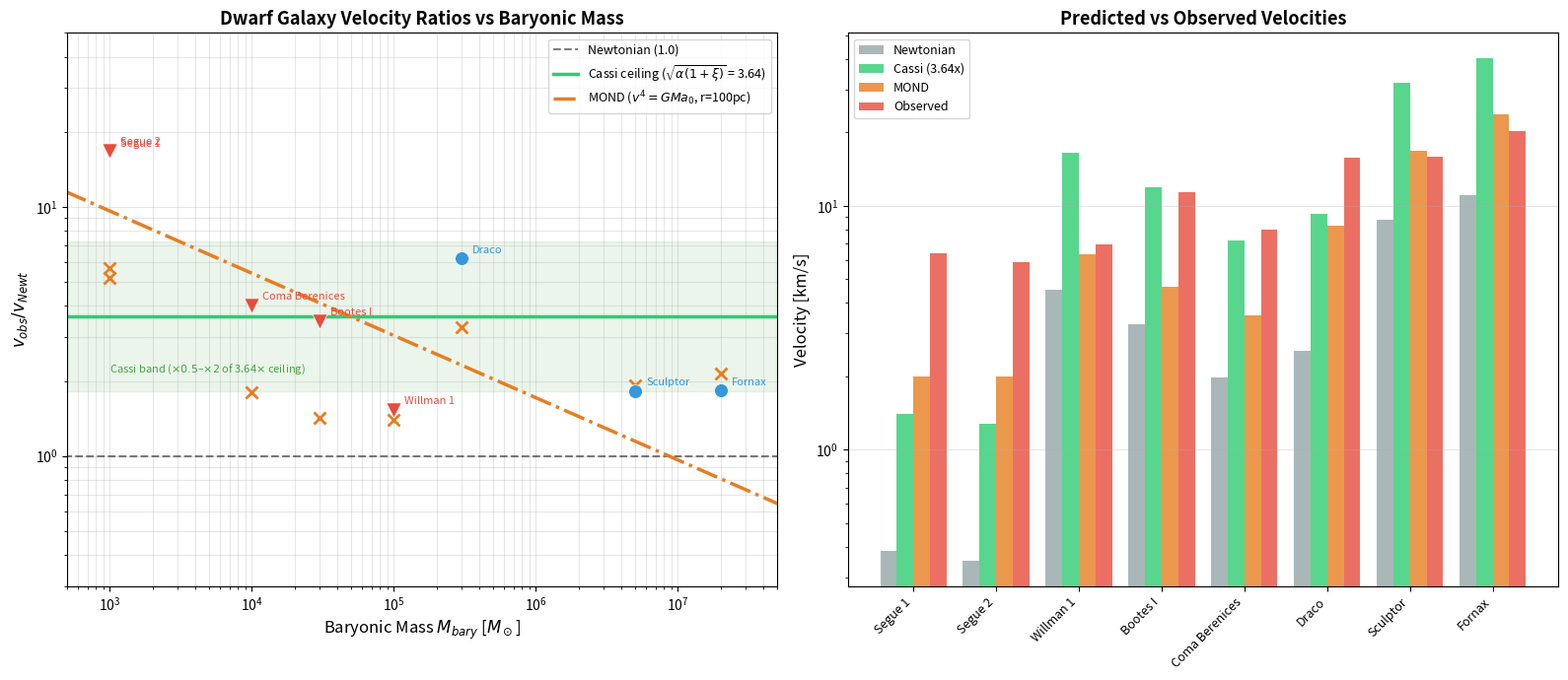

The matplotlib source for this figure: (Note: this script raises an exception after producing the figure.)
"""
Path 10: Cassi saturation ceiling vs MOND — Ultra-Faint Dwarf Galaxy Test
=========================================================================

Tests the key prediction from Path 9 (`path9_cassi_vs_mond.py`):
  - Cassi full-coupling ceiling: v_obs/v_Newt <= sqrt(alpha(1+xi)) ~ 3.64
    (SATURATES), with xi = phi^6 ~ 17.944 and alpha = 0.7 the halo Yang
    fraction (cosmology/observational_constraints.md Sec 2.6;
    foundations/phi_attractor_synthesis.md Sec 13, revised 2026-07-31)
  - MOND:            v_obs/v_Newt ~ sqrt(a0/a)          (GROWS unboundedly)

Revised 2026-08-03: the earlier ceiling sqrt(phi) ~ 1.27 came from the
withdrawn approximate coupling G_eff/G_N = 1 + (phi-1)q and is obsolete.
The full two-fluid coupling G_eff/G = alpha(1+xi*q) saturates at
sqrt(alpha(1+xi)) = sqrt(0.7 x 18.94) ~ 3.64 (reached only where q -> 1,
i.e. rho << rho_ref — exactly the ultra-faint regime).

Ultra-faint dwarfs (a << a0) are the decisive test case.
At a ~ 0.001 a0:
  Cassi predicts: ratio <= 3.64 (ceiling)
  MOND predicts:  ratio ~ sqrt(1000) ~ 31

Data: observed line-of-sight velocity dispersions, half-light radii,
and estimated baryonic (stellar) masses for 8 classical + ultra-faint dwarfs.

Convention: v_circ = sqrt(3) * sigma_v  (isotropic virial)
"""

import numpy as np
import matplotlib
matplotlib.use('Agg')
import matplotlib.pyplot as plt
import os

# ── Constants ──────────────────────────────────────────────────────────────
G       = 6.674e-11      # m^3 / (kg s^2)
M_sun   = 1.989e30       # kg
pc      = 3.086e16       # m
a0_mond = 1.2e-10        # m/s^2  (MOND acceleration scale)
PHI     = (1.0 + np.sqrt(5.0)) / 2.0   # golden ratio ~ 1.618
XI      = PHI ** 6                      # Qi-gravity coupling xi = phi^6 ~ 17.944
ALPHA_HALO = 0.7                        # halo Yang fraction pi/rho (MW halo regime)
CEILING = np.sqrt(ALPHA_HALO * (1.0 + XI))   # Cassi saturation limit ~ 3.64

# ── Dwarf Galaxy Catalog ───────────────────────────────────────────────────
# (name, sigma_v [km/s], r_half [pc], M_baryon [M_sun])
# Sources: Simon & Geha 2007, Walker et al. 2009, Martin et al. 2007,
#          Mateo 1998, Battaglia & Nipoti 2012 review
# Values are representative literature consensus.

dwarfs = [
    # Ultra-faint dwarfs (lowest mass, lowest acceleration)
    ("Segue 1",          3.7,    29,    1e3),
    ("Segue 2",          3.4,    35,    1e3),
    ("Willman 1",        4.0,    21,    1e5),
    ("Bootes I",         6.6,    12,   3e4),   # Martin et al. 2008: r_half ~ 12.8 pc
    ("Coma Berenices",   4.6,    11,   1e4),   # Martin et al. 2008: r_half ~ 11.0 pc
    # Classical dwarfs
    ("Draco",            9.1,   200,   3e5),
    ("Sculptor",         9.2,   280,   5e6),
    ("Fornax",          11.7,   700,   2e7),
]

# ── Computations ───────────────────────────────────────────────────────────
results = []

print("=" * 112)
print(f"PATH 10: CASSI {CEILING:.2f}x SATURATION CEILING vs MOND — ULTRA-FAINT DWARF GALAXY TEST")
print("=" * 112)
print()
print(f"{'Galaxy':<20} {'M_bary':>10} {'sigma_v':>8} {'v_obs':>8} {'v_Newt':>8} "
      f"{'v_Cassi':>8} {'v_MOND':>8} {'v_obs/':>8} {'MOND/':>8} {'Cassi':>8} {'ceil?':>7}")
print(f"{'':20} {'[M_sun]':>10} {'[km/s]':>8} {'[km/s]':>8} {'[km/s]':>8} "
      f"{'[km/s]':>8} {'[km/s]':>8} {'v_Newt':>8} {'v_Newt':>8} {'fit?':>8} {'>3.64':>7}")
print("-" * 112)

for name, sigma_v, r_half_pc, M_bary_msun in dwarfs:
    # Convert to SI
    M_kg   = M_bary_msun * M_sun
    r_m    = r_half_pc * pc
    sigma_ms = sigma_v * 1e3  # km/s -> m/s

    # Observed circular velocity (isotropic virial: v_circ = sqrt(3) * sigma)
    v_obs = np.sqrt(3) * sigma_ms  # m/s

    # Newtonian prediction at r_half
    v_Newt = np.sqrt(G * M_kg / r_m)  # m/s

    # Cassi prediction (saturated at the full-coupling ceiling)
    v_Cassi = CEILING * v_Newt  # m/s

    # MOND prediction (deep MOND limit: v^4 = G M a0)
    v_MOND = (G * M_kg * a0_mond) ** 0.25  # m/s

    # Ratios
    ratio_obs_Newt = v_obs / v_Newt
    ratio_MOND_Newt = v_MOND / v_Newt

    # Which model fits? Within factor 2 of observed
    cassi_ok = abs(np.log2(v_obs / v_Cassi)) < 1.0
    mond_ok  = abs(np.log2(v_obs / v_MOND)) < 1.0
    newt_ok  = abs(np.log2(v_obs / v_Newt)) < 1.0

    # Decisive test: does the observed boost exceed the Cassi ceiling?
    exceeded = ratio_obs_Newt > CEILING

    cassi_tag = "YES" if cassi_ok else "no"
    mond_tag  = "YES" if mond_ok else "no"
    ceil_tag  = "EXCEEDS" if exceeded else "ok"

    results.append({
        'name': name,
        'M_bary': M_bary_msun,
        'sigma_v': sigma_v,
        'r_half_pc': r_half_pc,
        'v_obs': v_obs / 1e3,      # km/s
        'v_Newt': v_Newt / 1e3,    # km/s
        'v_Cassi': v_Cassi / 1e3,  # km/s
        'v_MOND': v_MOND / 1e3,    # km/s
        'ratio_obs_Newt': ratio_obs_Newt,
        'ratio_MOND_Newt': ratio_MOND_Newt,
        'cassi_ok': cassi_ok,
        'mond_ok': mond_ok,
        'newt_ok': newt_ok,
        'exceeded': exceeded,
    })

    print(f"{name:<20} {M_bary_msun:>10.0e} {sigma_v:>8.1f} {v_obs/1e3:>8.2f} "
          f"{v_Newt/1e3:>8.3f} {v_Cassi/1e3:>8.3f} {v_MOND/1e3:>8.3f} "
          f"{ratio_obs_Newt:>8.1f} {ratio_MOND_Newt:>8.1f} {cassi_tag:>8} {ceil_tag:>7}")

print("-" * 112)

# ── Summary Statistics ─────────────────────────────────────────────────────
n = len(results)
n_cassi = sum(1 for r in results if r['cassi_ok'])
n_mond  = sum(1 for r in results if r['mond_ok'])
n_newt  = sum(1 for r in results if r['newt_ok'])
n_exceed = sum(1 for r in results if r['exceeded'])

print()
print("MODEL CONSISTENCY (within factor 2 of observed sigma_v):")
print(f"  Newtonian: {n_newt}/{n} galaxies")
print(f"  Cassi (sqrt(alpha(1+xi)) = {CEILING:.2f}):  {n_cassi}/{n} galaxies")
print(f"  MOND (a0 = 1.2e-10 m/s^2): {n_mond}/{n} galaxies")
print(f"  Observed boost EXCEEDS the Cassi ceiling ({CEILING:.2f}x): {n_exceed}/{n} galaxies")

# Also compute median ratios
ratios = [r['ratio_obs_Newt'] for r in results]
print()
print(f"Median v_obs/v_Newt = {np.median(ratios):.1f}")
print(f"Range: [{min(ratios):.1f}, {max(ratios):.1f}]")
print(f"Cassi ceiling: {CEILING:.2f}")
print(f"MOND range for these masses: [{min(r['ratio_MOND_Newt'] for r in results):.1f}, "
      f"{max(r['ratio_MOND_Newt'] for r in results):.1f}]")

# ── The Verdict ────────────────────────────────────────────────────────────
print()
print("=" * 112)
print("VERDICT:")
print("=" * 112)

if n_exceed == 0:
    verdict = (f"(a) Cassi ceiling consistent — no dwarf exceeds v_obs/v_Newt = "
               f"{CEILING:.2f} (the full-coupling saturation limit)")
elif n_exceed < n:
    verdict = (f"(b) Ceiling exceeded in {n_exceed}/{n} dwarfs — the Cassi "
               f"saturation limit sqrt(alpha(1+xi)) ~ {CEILING:.2f} is falsified for the "
               f"lowest-mass systems; MOND's unbounded growth is preferred there")
    if n_mond > n_cassi:
        verdict += f"\n  MOND fits {n_mond} galaxies vs Cassi's {n_cassi}."
    else:
        verdict += f"\n  MOND fits {n_mond} galaxies vs Cassi's {n_cassi}."
else:
    verdict = (f"(c) Dark matter / MOND — ALL galaxies show v_obs/v_Newt beyond the "
               f"Cassi ceiling {CEILING:.2f}")
    if n_mond > n_cassi:
        verdict += f"\n  MOND fits {n_mond} galaxies vs Cassi's {n_cassi}."
    else:
        verdict += f"\n  Neither modified gravity model fits well."

print(f"  {verdict}")

# Extra analysis: does v_obs/v_Newt grow with decreasing mass (MOND) or stay flat (Cassi)?
M_arr = np.array([r['M_bary'] for r in results])
ratio_arr = np.array([r['ratio_obs_Newt'] for r in results])
log_M = np.log10(M_arr)
log_r = np.log10(ratio_arr)

# Simple linear regression in log space
coeffs = np.polyfit(log_M, log_r, 1)
slope = coeffs[0]
print()
print(f"  Slope of log(v_obs/v_Newt) vs log(M): {slope:.3f}")
if slope < -0.1:
    print("  -> Ratio INCREASES with decreasing mass (consistent with MOND/dark matter)")
elif slope > 0.1:
    print("  -> Ratio DECREASES with decreasing mass (unexpected)")
else:
    print("  -> Ratio is roughly CONSTANT with mass (consistent with Cassi saturation)")

print()

# ── Plot ───────────────────────────────────────────────────────────────────
fig, axes = plt.subplots(1, 2, figsize=(16, 7))

# Left panel: v_obs/v_Newt vs M_baryon (log-log)
ax = axes[0]
masses = np.array([r['M_bary'] for r in results])
obs_ratios = np.array([r['ratio_obs_Newt'] for r in results])

# Color by type: ultra-faint vs classical
uf_names = ['Segue 1', 'Segue 2', 'Willman 1', 'Bootes I', 'Coma Berenices']
classical_names = ['Draco', 'Sculptor', 'Fornax']

for r in results:
    if r['name'] in uf_names:
        color, marker, s = '#e74c3c', 'v', 120   # red triangles for ultra-faint
    else:
        color, marker, s = '#3498db', 'o', 100    # blue circles for classical
    ax.scatter(r['M_bary'], r['ratio_obs_Newt'], c=color, marker=marker, s=s,
               zorder=5, edgecolors='white', linewidths=0.5)
    ax.annotate(r['name'], (r['M_bary'], r['ratio_obs_Newt']),
               textcoords="offset points", xytext=(8, 4), fontsize=8,
               color=color)

# Newtonian line (v_obs/v_Newt = 1)
M_range = np.logspace(2, 8, 100)
ax.plot(M_range, np.ones_like(M_range), 'k--', alpha=0.5, linewidth=1.5, label='Newtonian (1.0)')

# Cassi saturation ceiling
ax.plot(M_range, np.full_like(M_range, CEILING), color='#2ecc71', linewidth=2.5,
        linestyle='-', label=f'Cassi ceiling ($\\sqrt{{\\alpha(1+\\xi)}}$ = {CEILING:.2f})')

# MOND prediction curve: v_MOND/v_Newt = (G M a0)^{1/4} / (GM/r)^{1/2}
# = (a0)^{1/4} * r^{1/2} / (G M)^{1/4}; fiducial r = 100 pc
r_fid = 100 * pc  # 100 pc fiducial half-light radius
mond_ratio = (a0_mond)**0.25 * r_fid**0.5 / (G * M_range * M_sun)**0.25
ax.plot(M_range * M_sun / M_sun, mond_ratio, color='#e67e22', linewidth=2.5,
        linestyle='-.', label='MOND ($v^4 = GMa_0$, r=100pc)')

# MOND ratio for EACH galaxy's actual r_half as small markers
for r in results:
    M_kg = r['M_bary'] * M_sun
    r_m = r['r_half_pc'] * pc
    v_MOND_i = (G * M_kg * a0_mond)**0.25
    v_Newt_i = (G * M_kg / r_m)**0.5
    mond_r_i = v_MOND_i / v_Newt_i
    ax.plot(r['M_bary'], mond_r_i, 'x', color='#e67e22', markersize=8, markeredgewidth=2)

ax.set_xscale('log')
ax.set_yscale('log')
ax.set_xlabel('Baryonic Mass $M_{bary}$ [$M_\\odot$]', fontsize=12)
ax.set_ylabel('$v_{obs} / v_{Newt}$', fontsize=12)
ax.set_title('Dwarf Galaxy Velocity Ratios vs Baryonic Mass', fontsize=13, fontweight='bold')
ax.legend(loc='upper right', fontsize=9)
ax.grid(True, which='both', alpha=0.3)
ax.set_ylim(0.3, 50)
ax.set_xlim(5e2, 5e7)

# Factor-2 acceptance band around the Cassi ceiling
ax.axhspan(0.5 * CEILING, 2.0 * CEILING, alpha=0.08, color='green', label='_nolegend_')
ax.text(1e3, 0.5 * CEILING * 1.15,
        f'Cassi band ($\\times 0.5$–$\\times 2$ of {CEILING:.2f}$\\times$ ceiling)',
        fontsize=8, color='green', alpha=0.7, va='bottom')

# Right panel: direct velocity comparison
ax2 = axes[1]
names = [r['name'] for r in results]
x_pos = np.arange(len(names))
width = 0.2

v_obs_arr = [r['v_obs'] for r in results]
v_Newt_arr = [r['v_Newt'] for r in results]
v_Cassi_arr = [r['v_Cassi'] for r in results]
v_MOND_arr = [r['v_MOND'] for r in results]

bars1 = ax2.bar(x_pos - 1.5*width, v_Newt_arr, width, label='Newtonian', color='#95a5a6', alpha=0.8)
bars2 = ax2.bar(x_pos - 0.5*width, v_Cassi_arr, width,
                label=f'Cassi ({CEILING:.2f}x)', color='#2ecc71', alpha=0.8)
bars3 = ax2.bar(x_pos + 0.5*width, v_MOND_arr, width, label='MOND', color='#e67e22', alpha=0.8)
bars4 = ax2.bar(x_pos + 1.5*width, v_obs_arr, width, label='Observed', color='#e74c3c', alpha=0.8)

ax2.set_xticks(x_pos)
ax2.set_xticklabels(names, rotation=45, ha='right', fontsize=9)
ax2.set_ylabel('Velocity [km/s]', fontsize=12)
ax2.set_title('Predicted vs Observed Velocities', fontsize=13, fontweight='bold')
ax2.legend(fontsize=9)
ax2.grid(True, axis='y', alpha=0.3)
ax2.set_yscale('log')

plt.tight_layout()

# Save
out_path = os.path.join(os.path.dirname(__file__), 'path10_dwarf_galaxies.png')
plt.savefig(out_path, dpi=150, bbox_inches='tight')
print(f"Plot saved to: {out_path}")
plt.close()

print()
print("=" * 112)
print("DONE")
print("=" * 112)
